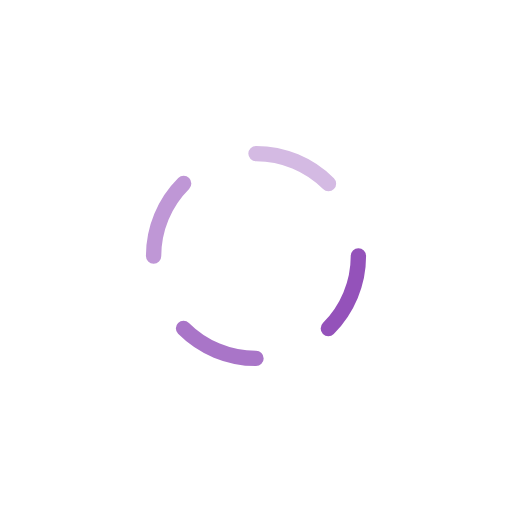
t = 0.00 s
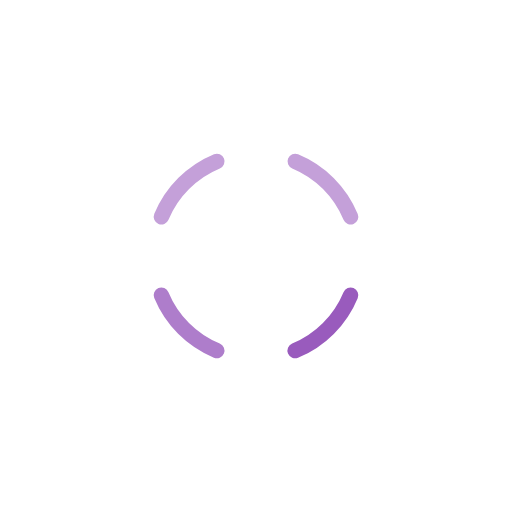
t = 0.18 s
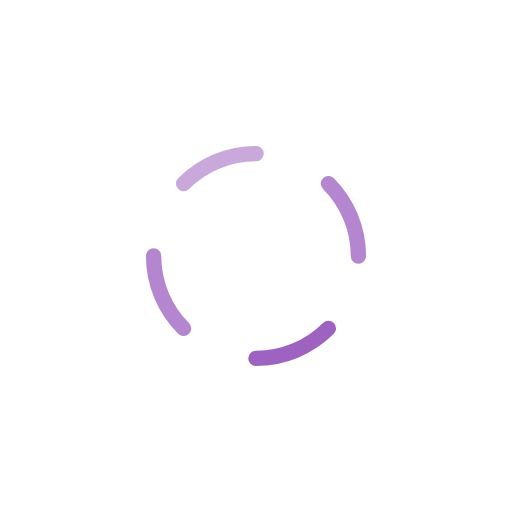
t = 0.35 s
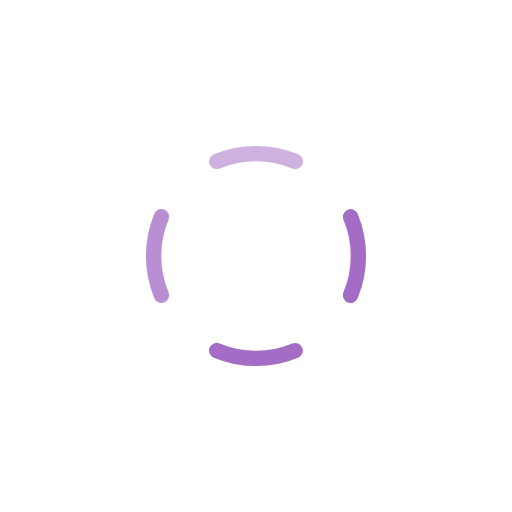
t = 0.53 s

The animated SVG that drew these frames (rendered in a browser with its animation timeline set to each time). Animation: 5 SMIL elements (animate=4,animateTransform=1); one cycle of 0.70 s, repeats indefinitely.

<svg class="lds-dash-ring" width="40px"  height="40px"  xmlns="http://www.w3.org/2000/svg" xmlns:xlink="http://www.w3.org/1999/xlink" viewBox="0 0 100 100" preserveAspectRatio="xMidYMid" style="background: none;"><g transform="rotate(90 50 50)">
  <animateTransform attributeName="transform" type="rotate" values="0 50 50;90 50 50" keyTimes="0;1" dur="0.7s" repeatCount="indefinite"></animateTransform><circle cx="50" cy="50" r="20" stroke="#9452ba" fill="none" stroke-dasharray="15.707963267948966 125.66370614359172" stroke-linecap="round" stroke-width="3" transform="rotate(0 50 50)">
  <animate attributeName="stroke" values="#9452ba;#A975C8" keyTimes="0;1" dur="0.7s" repeatCount="indefinite"></animate>
</circle><circle cx="50" cy="50" r="20" stroke="#A975C8" fill="none" stroke-dasharray="15.707963267948966 125.66370614359172" stroke-linecap="round" stroke-width="3" transform="rotate(90 50 50)">
  <animate attributeName="stroke" values="#A975C8;#BF97D6" keyTimes="0;1" dur="0.7s" repeatCount="indefinite"></animate>
</circle><circle cx="50" cy="50" r="20" stroke="#BF97D6" fill="none" stroke-dasharray="15.707963267948966 125.66370614359172" stroke-linecap="round" stroke-width="3" transform="rotate(180 50 50)">
  <animate attributeName="stroke" values="#BF97D6;#D4BAE3" keyTimes="0;1" dur="0.7s" repeatCount="indefinite"></animate>
</circle><circle cx="50" cy="50" r="20" stroke="#D4BAE3" fill="none" stroke-dasharray="15.707963267948966 125.66370614359172" stroke-linecap="round" stroke-width="3" transform="rotate(270 50 50)">
  <animate attributeName="stroke" values="#D4BAE3;#9452ba" keyTimes="0;1" dur="0.7s" repeatCount="indefinite"></animate>
</circle></g></svg>
